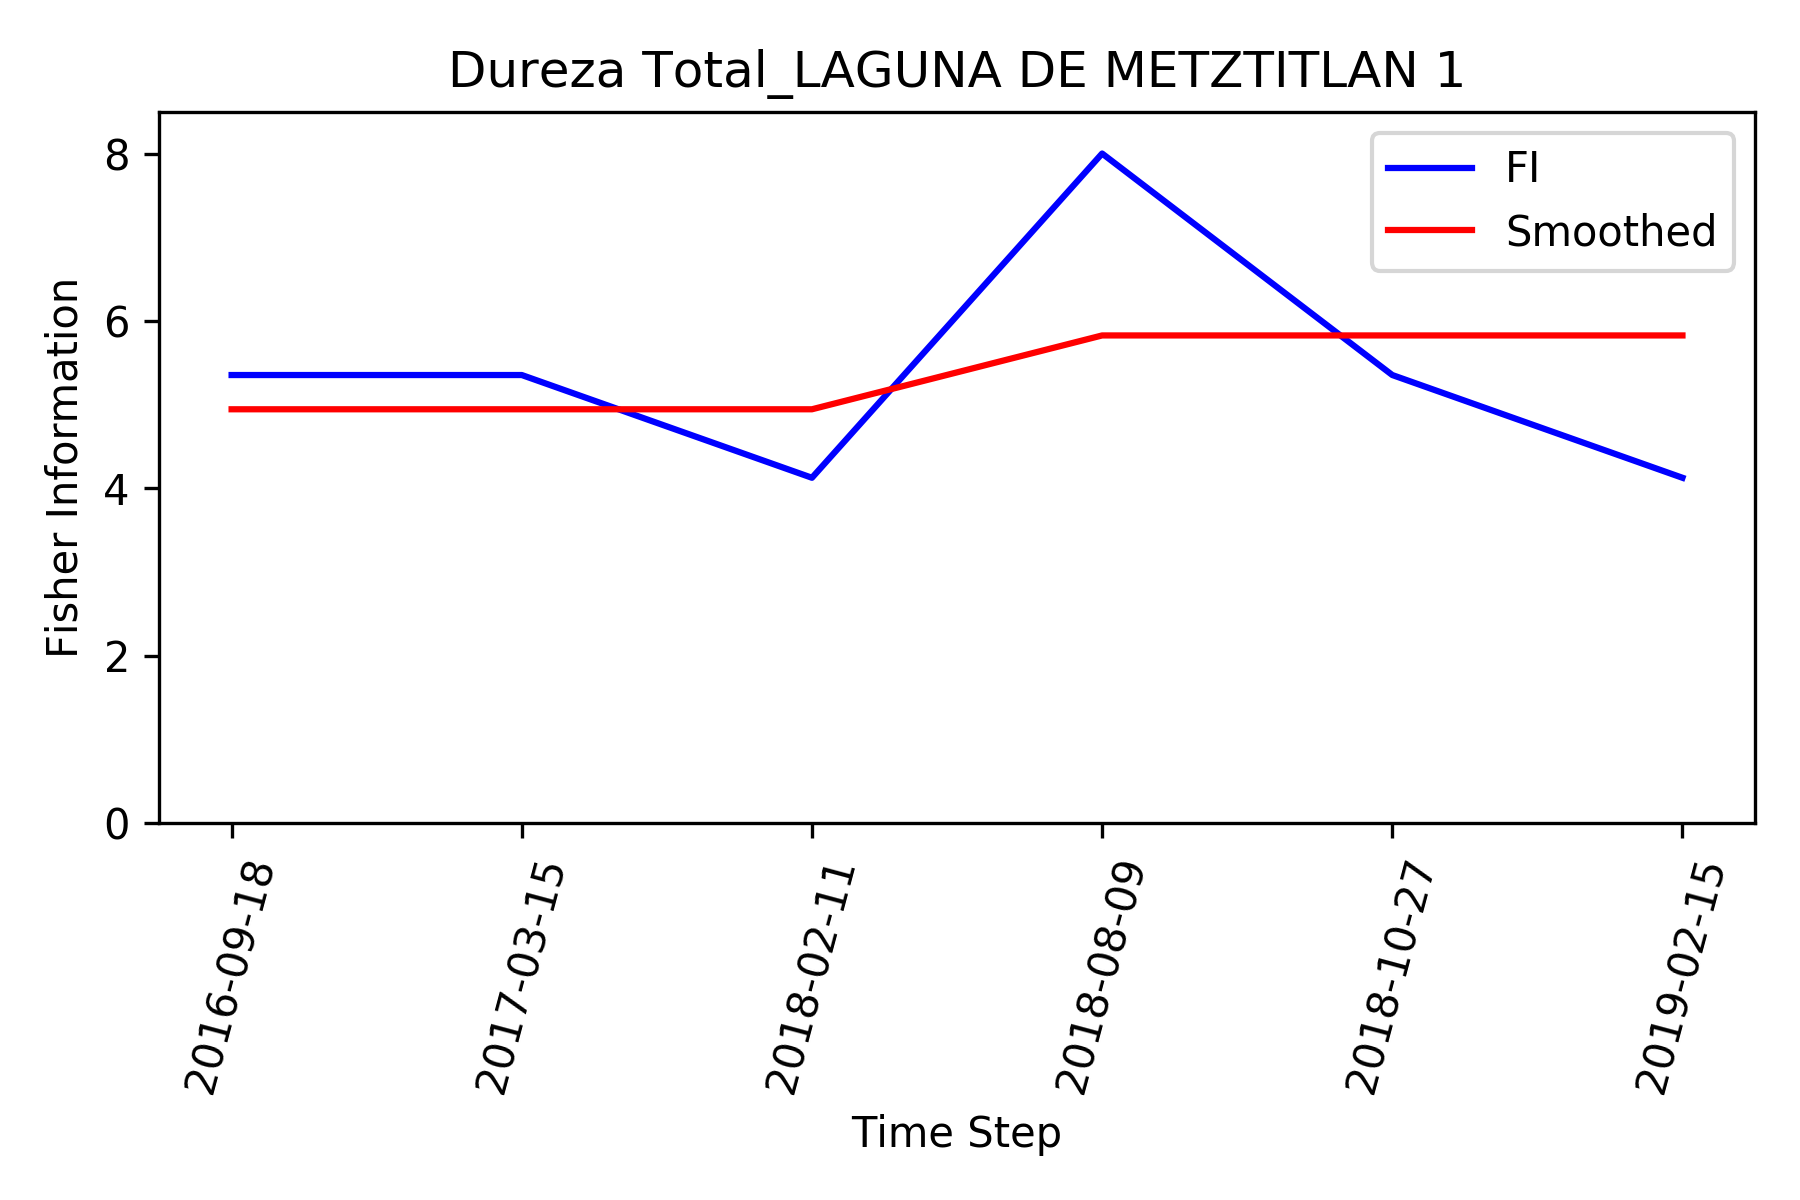

The table this chart was drawn from, first rows:
, Time_Step, FI, Smooth_FI
0, 2016-09-18, 5.354, 4.945
1, 2017-03-15, 5.354, 4.945
2, 2018-02-11, 4.127, 4.945
3, 2018-08-09, 8.0, 5.827
4, 2018-10-27, 5.354, 5.827
5, 2019-02-15, 4.127, 5.827
